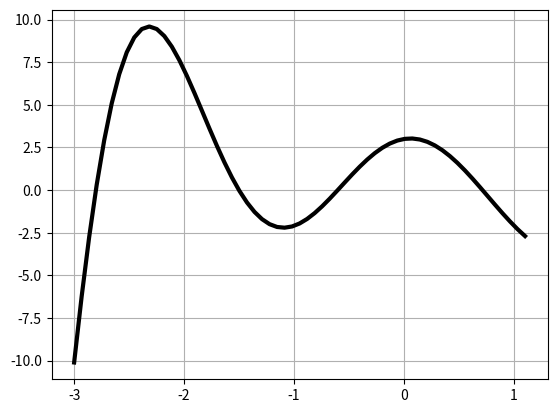

Write the Python code that produced this figure.
import numpy as np
import matplotlib.pyplot as plt
from sympy import symbols, lambdify, pprint, Function, Eq, exp, sin, dsolve

plt.close('all')
x, y, C1, C2 = symbols('x y C1 C2')
u = Function('u')
eq = Eq(u(x).diff(x, x) + 2 * u(x).diff(x) + 5 * u(x), -17 * sin(2 * x))
pprint(eq)

rez = dsolve(eq, u(x))
print("Загальний розв'язок u(x)=", rez.rhs)

y = rez.rhs.subs([(C1, 1), (C2, -1)])
print("Окремий розв'язок y(x)=", y)

F = lambdify(x, y, "numpy")
X = np.linspace(-3, 1.1, 61)
Y = F(X)
plt.plot(X, Y, 'k', linewidth=3)
plt.grid(True)
plt.show()
